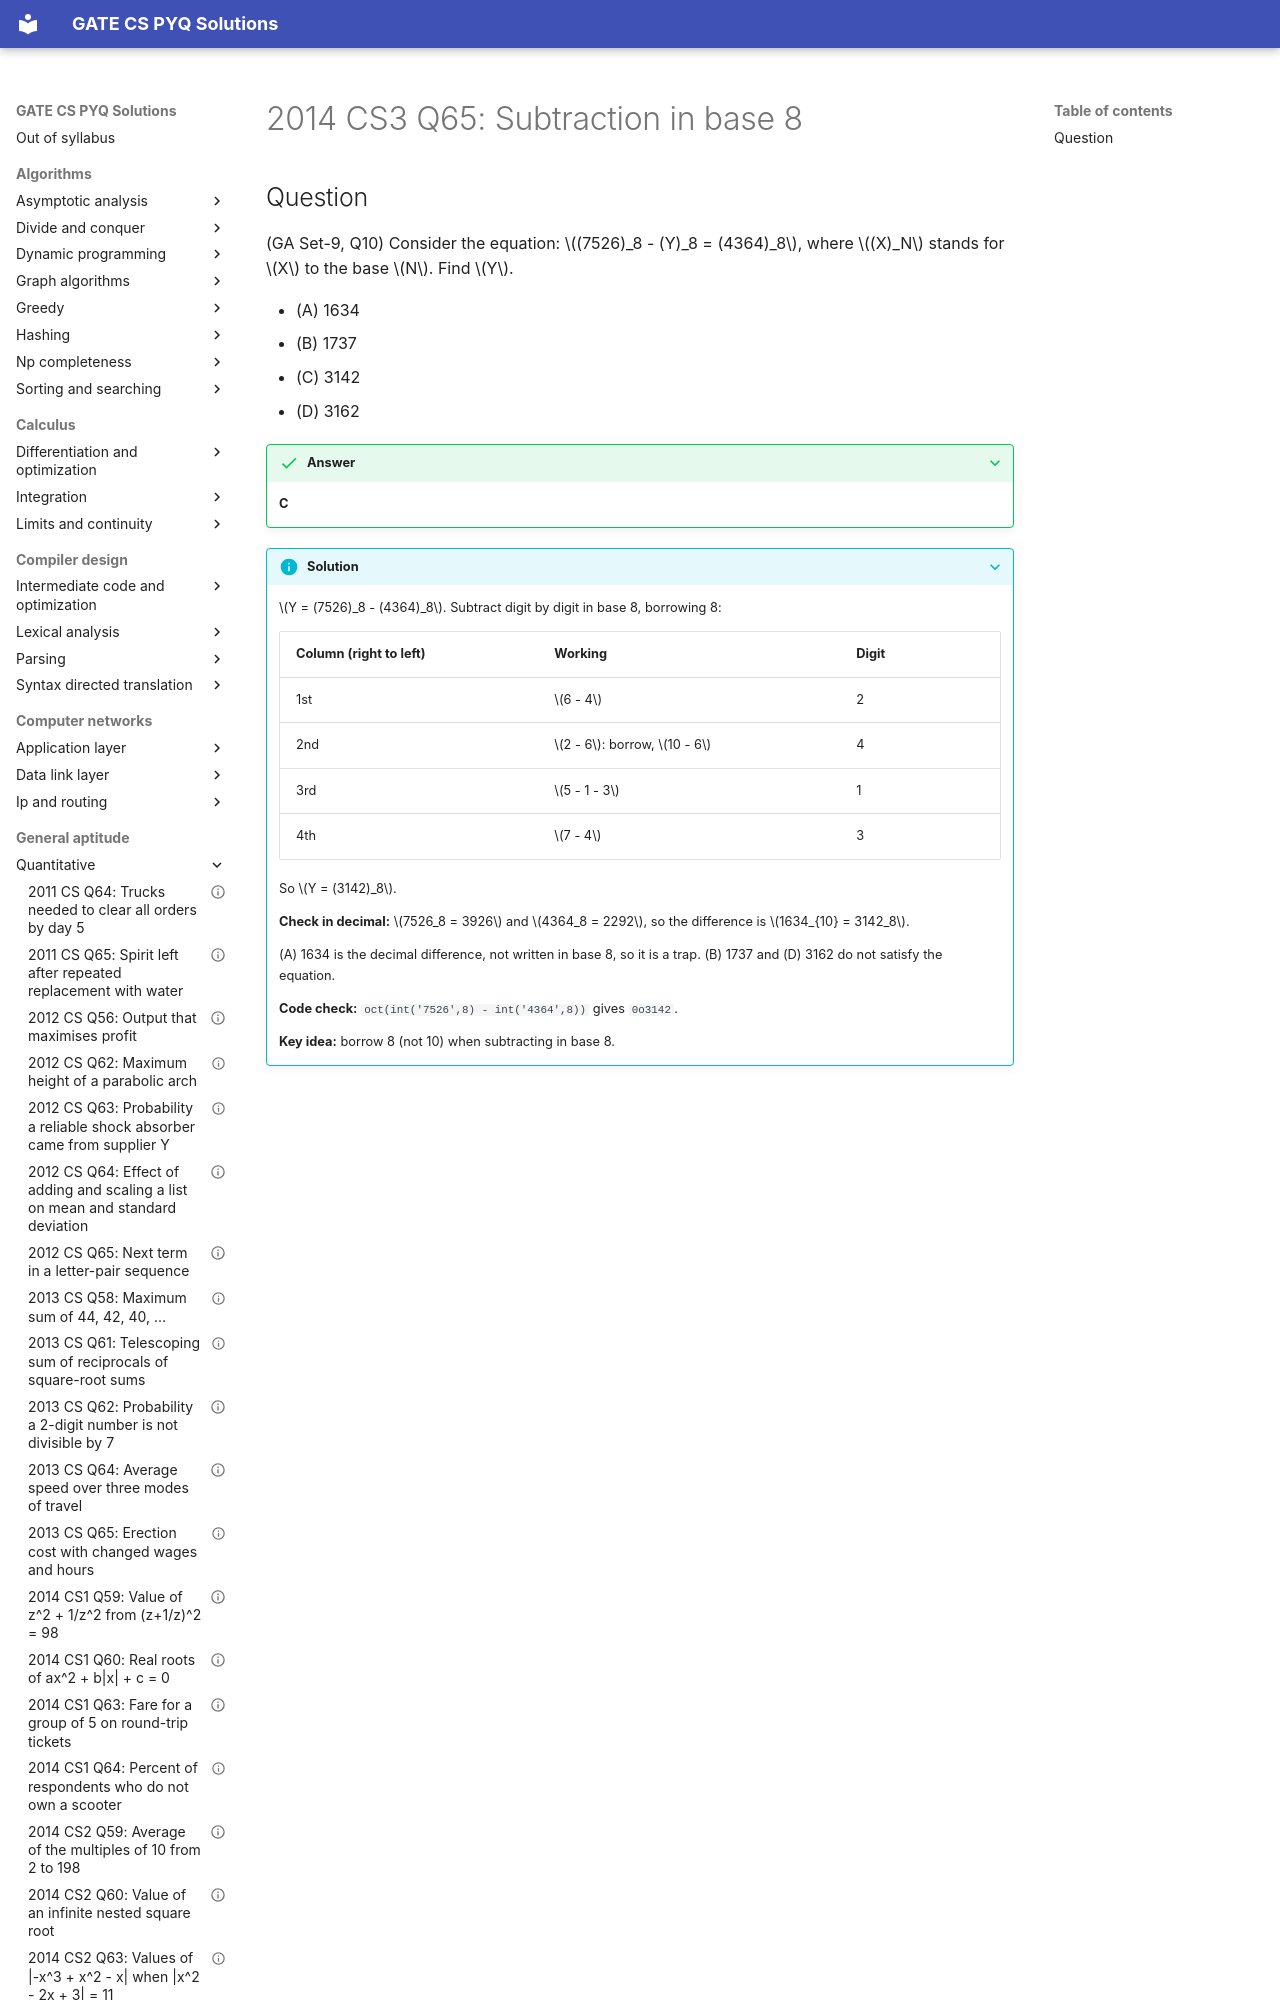

repository: saheenusman/GATE-PYQs · page: general-aptitude/quantitative/2014-set3-q65/index.html · generator: mkdocs

---
title: "2014 CS3 Q65: Subtraction in base 8"
year: 2014
set: 3
paper: CS3
q_no: 65
subject: general-aptitude
topic: quantitative
also: []
marks: 2
type: MCQ
official_answer: "C"
status: verified
---

# 2014 CS3 Q65: Subtraction in base 8
